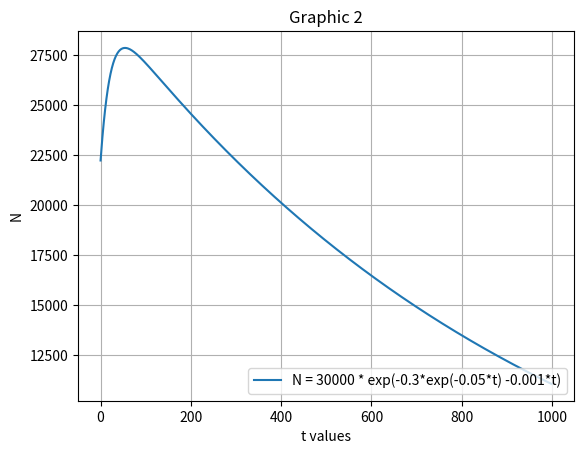

Here is the Python script that generated this plot: (Note: this script raises an exception after producing the figure.)
## plotsin.py

import numpy as np
import matplotlib.pyplot as plt

plt.ion()

## Define points for the x-axis
#from 0.0 to 10.0 (steps: 0.01)
#x = np.arange(0, 1000, 0.01);
x = np.arange(0, 1000);

#plt.figure(0)

#Define x and y labels as well as title
plt.xlabel("t values")
plt.ylabel("N")
plt.title("Graphic 2")
#our grid (just for a better reading)
plt.grid()

#Ploting our function and its label
plt.plot(x, 30000 *np.exp(-0.3*np.exp(-0.05*x) -0.001*x), label="N = 30000 * exp(-0.3*exp(-0.05*t) -0.001*t)")
#plt.plot(x, np.power((x), 2), label="y = sin(x)")
#loc = 4 bottom right
plt.legend(loc=4)

#holds our graph on screen
raw_input("\nPress <ENTER> to exit...");

